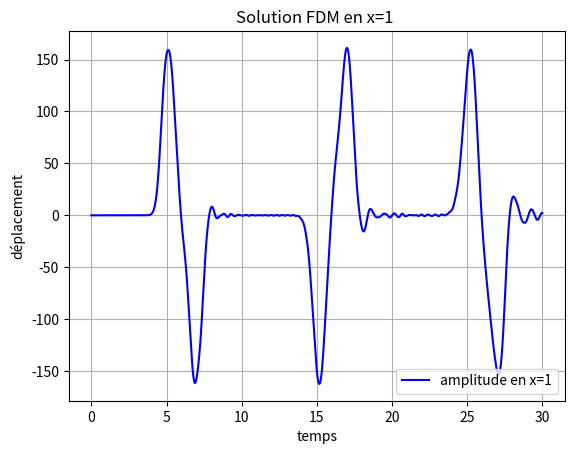

This figure's Python source:
import numpy as np
import matplotlib.pyplot as plt
import matplotlib.animation as animation


c=1
pastemps=0.01
pasespace=0.1
alpha=c*pastemps/pasespace
print("alpha=",alpha)
Longueur=10
duree=30

f=0.5
periode=1/f
x=Longueur/2
exemplepoint=1
amplitude=100
diracIndice=int(x/pasespace)
lvecteur=int(Longueur/pasespace)
cvecteur=int(duree/pastemps)


# # Conditions de bords
# a=0
# b=0

# #etablissement de la matrice A
# gamma=alpha**2
# diagoinf=gamma*np.ones(lvecteur)
# beta=beta = 2*(1-alpha**2)
# diagoprincipale=beta*np.ones(lvecteur+1)
# A=(np.diag(diagoprincipale)+np.diag(diagoinf,-1)+np.diag(diagoinf,1))
# A[0,1]=0
# A[lvecteur,lvecteur-1]=0
# A[0,0]=a
# A[lvecteur,lvecteur]=b




# # etablissement de la matrice contenant le sinus porte
# dirac=np.array([0 for i in range(lvecteur+1)])
# dirac[diracIndice]=1/pasespace
# dirac=dirac.reshape(lvecteur+1,1)
# t = np.linspace(0, duree, cvecteur+1)
# F=amplitude*np.sin(2* np.pi * t / periode) * (t <= periode)
# F=F.reshape(1,cvecteur+1)
# DiracF=np.dot(dirac,F)


# u0=0 pour tout x v0=0 pour tout x à t=0

# U=np.zeros((lvecteur+1,cvecteur+1))

# X=[i*pasespace for i in range(lvecteur+1)]

# #Resolution du prblm

# for i in range(2,cvecteur+1):
#     U[:,i] = A @ U[:,i-1] - U[:,i-2] + (pastemps**2) * DiracF[:,i-1]
#     U[0,i]=0
#     U[lvecteur,i]=0

def Matrice_deplacement(c,duree, L,DiracF,dt,dx):
    alpha=c*dt/dx
    lvecteur=int(L/dx)
    cvecteur=int(duree/dt)
    #etablissement de la matrice A
    gamma=alpha**2
    diagoinf=gamma*np.ones(lvecteur)
    beta= 2*(1-alpha**2)
    diagoprincipale=beta*np.ones(lvecteur+1)
    A=(np.diag(diagoprincipale)+np.diag(diagoinf,-1)+np.diag(diagoinf,1))
    A[0,1]=0
    A[lvecteur,lvecteur-1]=0
    A[0,0]=0
    A[lvecteur,lvecteur]=0
    
    U=np.zeros((lvecteur+1,cvecteur+1))
    #Resolution du prblm
    for i in range(2,cvecteur+1):
        U[:,i] = A @ U[:,i-1] - U[:,i-2] + (dt/2) * DiracF[:,i-1]
        U[0,i]=0
        U[lvecteur,i]=0
    return U
    
def Force(a,L,duree,f,amplitude,dt,dx,t):
    lvecteur=int(L/dx)
    cvecteur=int(duree/dt)
    periode=1/f
    diracIndice=int(a/dx)
    # etablissement de la matrice contenant le sinus porte
    dirac=np.array([0 for i in range(lvecteur+1)])
    dirac[diracIndice]=1
    dirac=dirac.reshape(lvecteur+1,1)
    
    F=amplitude*np.sin(2* np.pi * t / periode) * (t <= periode)
    F=F.reshape(1,cvecteur+1)
    DiracF=np.dot(dirac,F)
    
    return DiracF

t = np.linspace(0, duree, cvecteur+1)
F=Force(x,Longueur,duree,f,amplitude,pastemps,pasespace,t)
U=Matrice_deplacement(c,duree,Longueur,F,pastemps,pasespace)


# # # Observation en un point quelconque 

# plt.figure()

plt.plot(t,U[int(exemplepoint//pasespace),:],"b",label=f'amplitude en x={exemplepoint}')
plt.xlabel("temps")
plt.ylabel("déplacement")
plt.title(f'Solution FDM en x={exemplepoint} ')
plt.legend()
plt.grid(True)
plt.show()
# # Visualisation de la solution exacte
# plt.figure(figsize=(10, 6))
# plt.title("Solution différence finies de l'équation de d'Alembert")
# plt.pcolormesh(t, X, U, shading='auto', cmap='jet')
# plt.colorbar(label="Amplitude")
# plt.xlabel("Temps (s)")
# plt.ylabel("Position (x)")
# plt.grid(True)
# plt.show()
# plt.figure()
# plt.plot(t,DiracF[diracIndice,:],"r",label="sinus porte")
# plt.xlabel("temps")
# plt.ylabel("dépmacement")
# plt.title("probleme 1D propagation onde")
# plt.legend()
# plt.show()    

# fig=plt.figure()
# plt.xlabel("longueur")
# plt.ylabel("deplacement")
# plt.title("probleme 1D propagation onde")
# line,=plt.plot([],[])
# plt.xlim(0,Longueur)
# plt.ylim(-amplitude*0.1,amplitude*0.1)


# def animate(i):
#      line.set_data(X,U[:,i])
#      return line,
# ani = animation.FuncAnimation(fig, animate, frames=range(0, cvecteur, 100), interval=10, blit=True, repeat=False)

# # Enregistrement de l'animation
# ani.save("propagation_ondes_FDM.mp4", writer="ffmpeg", fps=30)
# plt.show()

# fig, ax=plt.subplots(subplot_kw={"projection":"3d"})
# x,y=np.meshgrid(t,X)
# surf=ax.plot_surface(x,y,U)
# plt.show()
